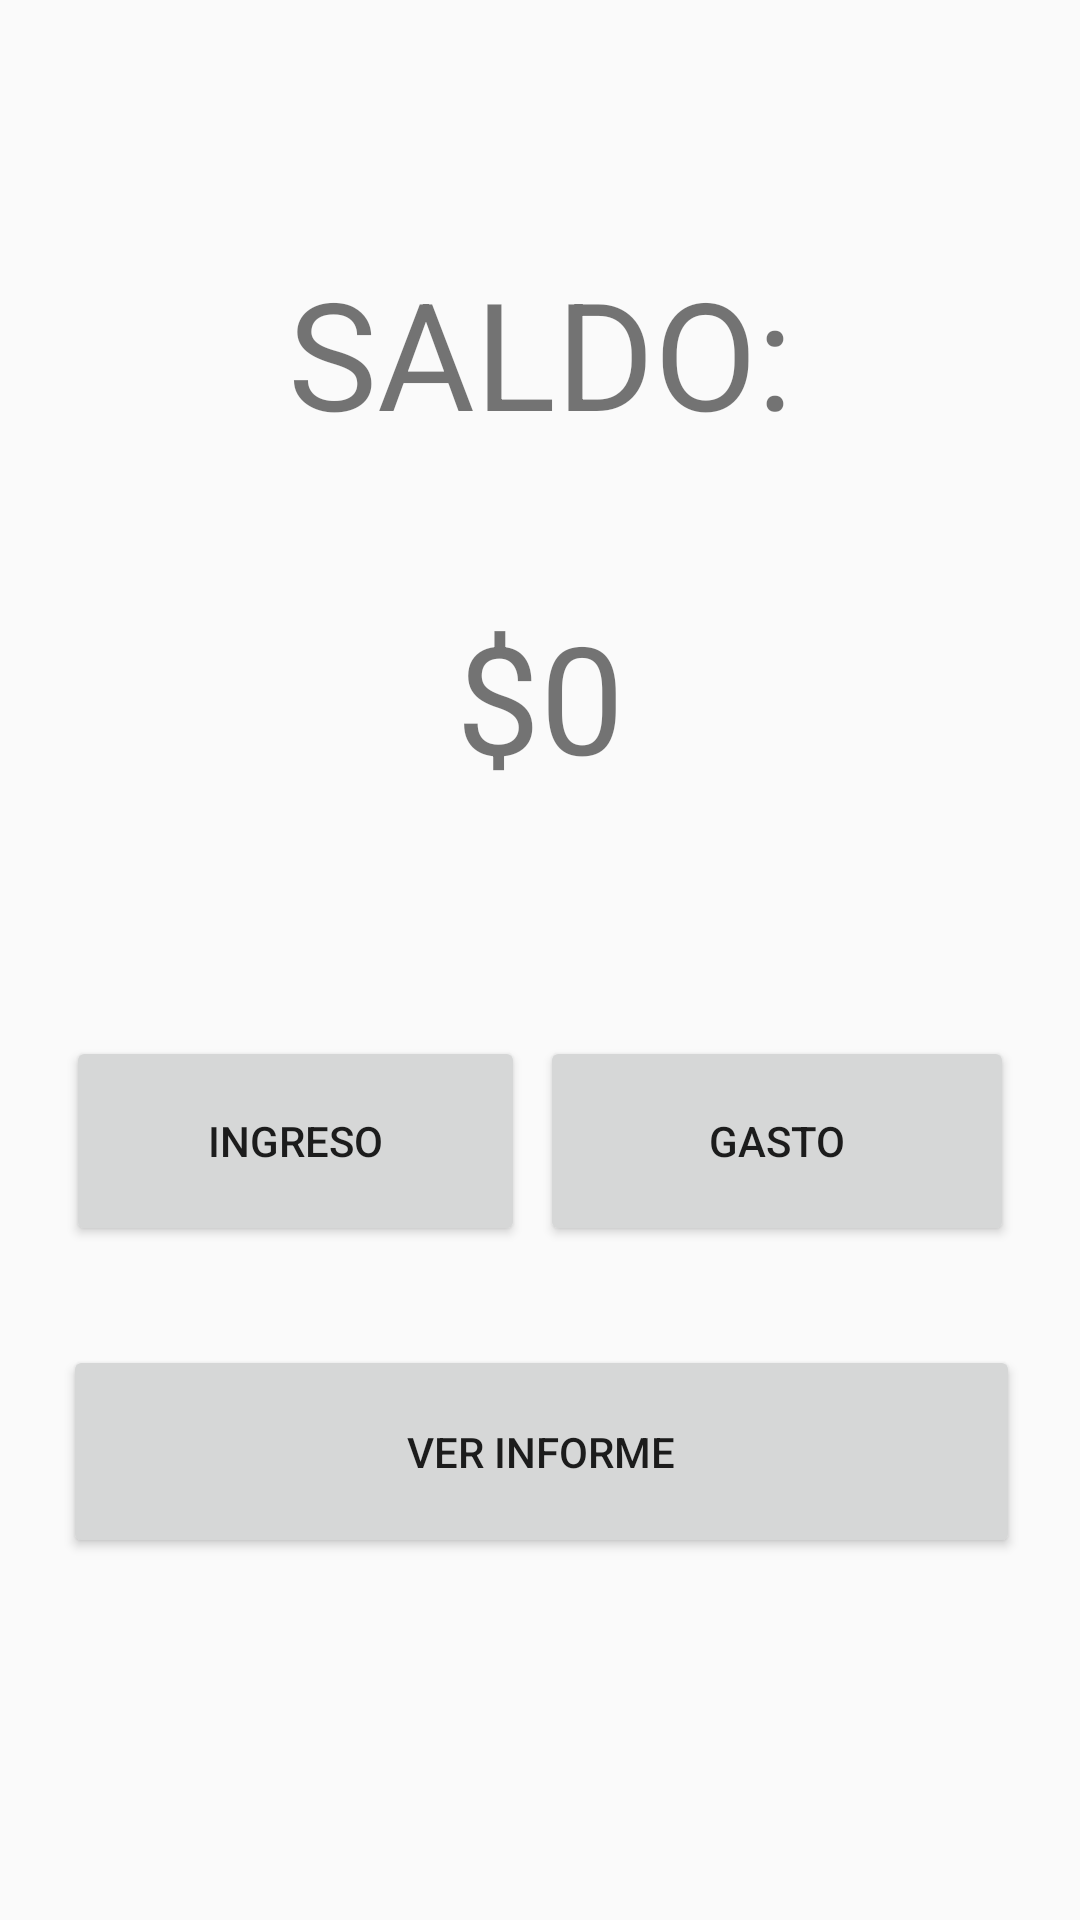

Here is an Android app screen rendered from its layout file. Give the layout XML and the strings, colors and styles it references.
<!-- AndroidManifest.xml: application theme AppTheme -->
<!-- res/layout/activity_main.xml -->
<?xml version="1.0" encoding="utf-8"?>
<android.support.constraint.ConstraintLayout xmlns:android="http://schemas.android.com/apk/res/android"
    xmlns:app="http://schemas.android.com/apk/res-auto"
    xmlns:tools="http://schemas.android.com/tools"
    android:layout_width="match_parent"
    android:layout_height="match_parent"
    tools:context=".MainActivity"
    tools:layout_editor_absoluteY="25dp">


    <TextView
        android:id="@+id/Label1"
        android:layout_width="match_parent"
        android:layout_height="wrap_content"
        android:layout_marginEnd="8dp"
        android:layout_marginLeft="8dp"
        android:layout_marginRight="8dp"
        android:layout_marginStart="8dp"
        android:layout_marginTop="84dp"
        android:gravity="center"
        android:text="@string/labelBalance"
        android:textAllCaps="true"
        android:textSize="50sp"
        app:layout_constraintEnd_toEndOf="parent"
        app:layout_constraintHorizontal_bias="0.0"
        app:layout_constraintStart_toStartOf="parent"
        app:layout_constraintTop_toTopOf="parent" />

    <TextView
        android:id="@+id/BalanceBox"
        android:layout_width="match_parent"
        android:layout_height="wrap_content"
        android:layout_marginEnd="8dp"
        android:layout_marginLeft="8dp"
        android:layout_marginRight="8dp"
        android:layout_marginStart="8dp"
        android:layout_marginTop="48dp"
        android:gravity="center"
        android:text="@string/balance"
        android:textAllCaps="true"
        android:textSize="50sp"
        app:layout_constraintEnd_toEndOf="parent"
        app:layout_constraintHorizontal_bias="0.0"
        app:layout_constraintStart_toStartOf="parent"
        app:layout_constraintTop_toBottomOf="@+id/Label1" />

    <LinearLayout
        android:id="@+id/linearLayout2"
        android:layout_width="316dp"
        android:layout_height="70dp"
        android:layout_marginEnd="8dp"
        android:layout_marginLeft="8dp"
        android:layout_marginRight="8dp"
        android:layout_marginStart="8dp"
        android:layout_marginTop="80dp"
        android:orientation="horizontal"
        app:layout_constraintEnd_toEndOf="parent"
        app:layout_constraintStart_toStartOf="parent"
        app:layout_constraintTop_toBottomOf="@+id/BalanceBox">

        <Button
            android:id="@+id/btn_income"
            android:layout_width="match_parent"
            android:layout_height="match_parent"
            android:layout_marginRight="5dp"
            android:layout_weight="0.5"
            android:text="Ingreso" />

        <Button
            android:id="@+id/button2"
            android:layout_width="match_parent"
            android:layout_height="match_parent"
            android:layout_weight="0.5"
            android:text="GASTO" />

    </LinearLayout>

    <LinearLayout
        android:layout_width="319dp"
        android:layout_height="71dp"
        android:layout_weight="0.5"
        android:orientation="vertical"
        app:layout_constraintBottom_toBottomOf="parent"
        app:layout_constraintEnd_toEndOf="parent"
        app:layout_constraintHorizontal_bias="0.512"
        app:layout_constraintStart_toStartOf="parent"
        app:layout_constraintTop_toBottomOf="@+id/linearLayout2"
        app:layout_constraintVertical_bias="0.215">

        <Button
            android:id="@+id/button5"
            android:layout_width="match_parent"
            android:layout_height="match_parent"
            android:text="Ver Informe"
            app:layout_constraintBottom_toBottomOf="parent"
            app:layout_constraintEnd_toEndOf="parent"
            app:layout_constraintHorizontal_bias="0.516"
            app:layout_constraintStart_toStartOf="parent" />
    </LinearLayout>

</android.support.constraint.ConstraintLayout>
<!-- resources referenced by this layout -->
<resources>
  <string name="balance">$0</string>
  <string name="labelBalance">Saldo:</string>
  <style name="AppTheme" parent="Base.Theme.AppCompat.Light.DarkActionBar">
          
          
          <item name="colorPrimary">@color/colorPrimary</item>
          <item name="colorPrimaryDark">@color/colorPrimaryDark</item>
          <item name="colorAccent">@color/colorAccent</item>
      </style>
  <!-- not gathered from this repository: default colours our renderer supplied (Android Studio template values) -->
  <color name="colorPrimary">#FF6200EE</color>
  <color name="colorPrimaryDark">#FF3700B3</color>
  <color name="colorAccent">#FF03DAC5</color>
</resources>
